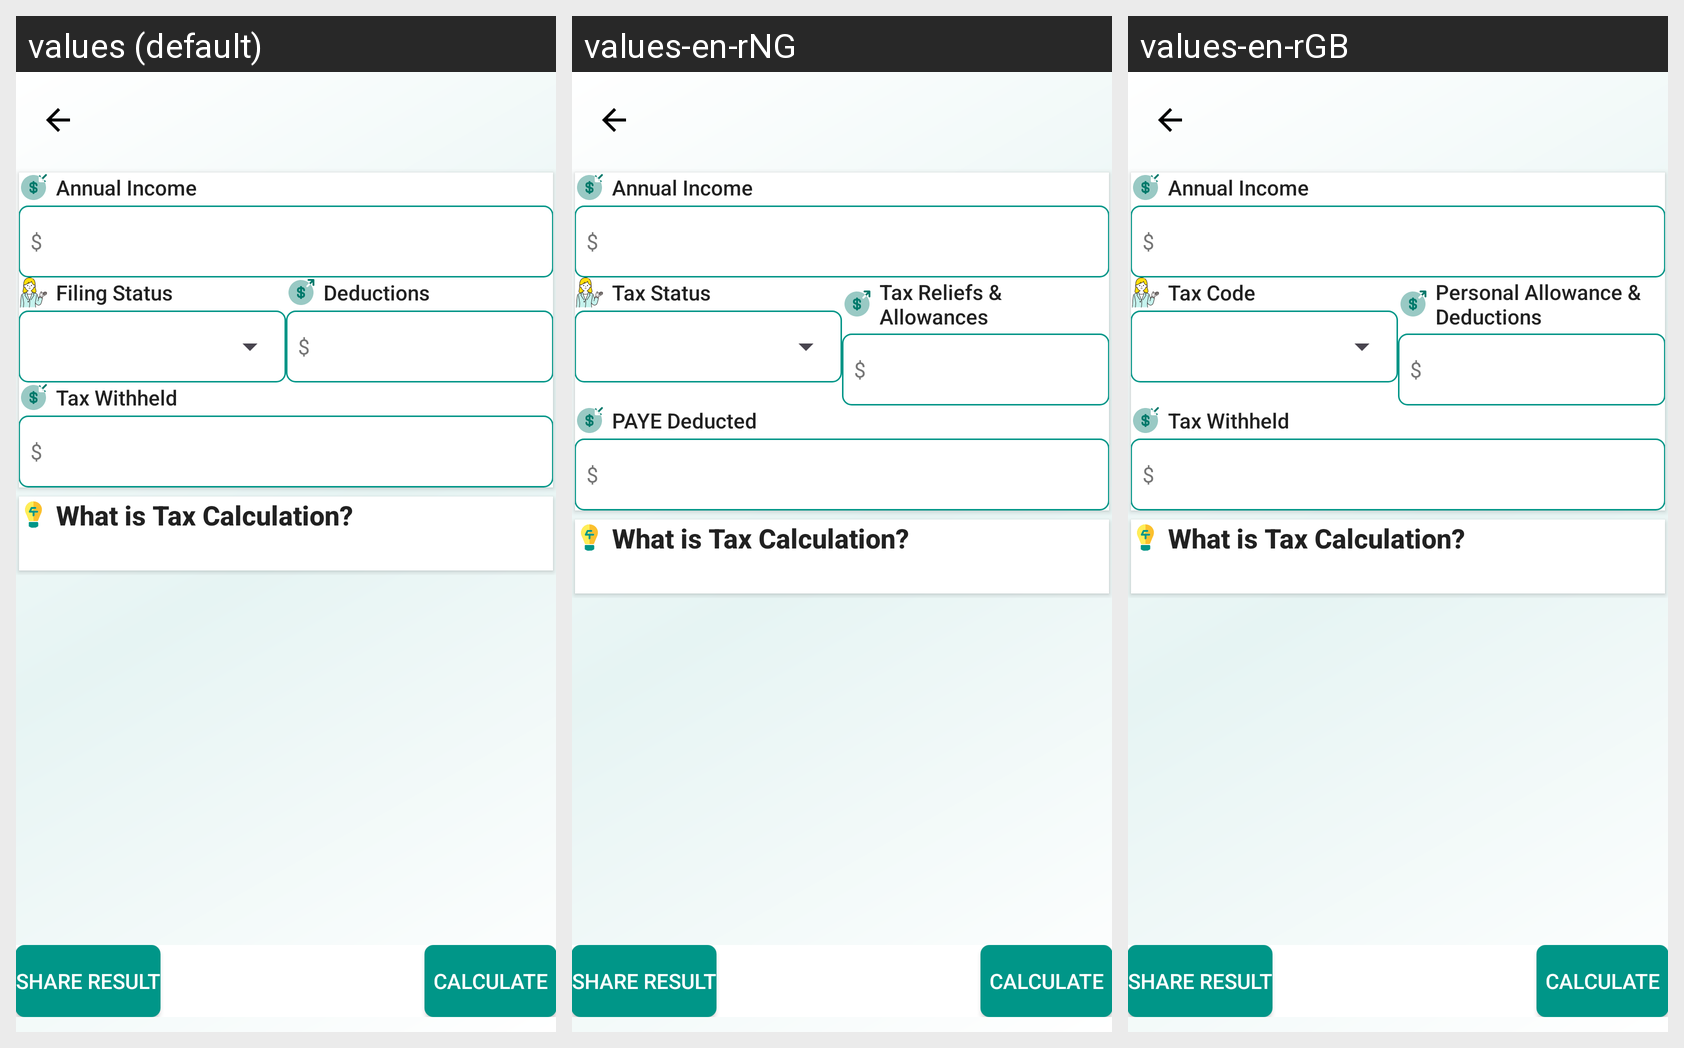

Strings drawn on this Android screen and how each of the app's shown locales translates them:
Android screen res/layout/activity_tax_calculator.xml rendered under 3 locales, left to right: values (default), values-en-rNG, values-en-rGB. Device: Nexus 5 (rendered at 1080×1920; each locale shown at half size, 540×960, under a caption strip naming it); theme AppTheme.
Other locales in the repository, not shown: values-en-rAU, values-en-rCA, values-en-rUS.
Strings drawn on this screen, with the default value and each locale's value (text and hints the layout hard-codes, and strings that could not be matched under every locale, appear in the picture but are not listed):

annual_income
  values: Annual Income
  values-en-rNG: Annual Income  [not translated; the default value is used]
  values-en-rGB: Annual Income  [not translated; the default value is used]

dollar
  values: $
  values-en-rNG: $  [not translated; the default value is used]
  values-en-rGB: $  [not translated; the default value is used]

filing_status
  values: Filing Status
  values-en-rNG: Tax Status
  values-en-rGB: Tax Code

deductions
  values: Deductions
  values-en-rNG: Tax Reliefs & Allowances
  values-en-rGB: Personal Allowance & Deductions

tax_withheld
  values: Tax Withheld
  values-en-rNG: PAYE Deducted
  values-en-rGB: Tax Withheld  [not translated; the default value is used]

tax_title
  values: What is Tax Calculation?
  values-en-rNG: What is Tax Calculation?  [not translated; the default value is used]
  values-en-rGB: What is Tax Calculation?  [not translated; the default value is used]

share_result
  values: SHARE RESULT
  values-en-rNG: SHARE RESULT  [not translated; the default value is used]
  values-en-rGB: SHARE RESULT  [not translated; the default value is used]

calculate
  values: CALCULATE
  values-en-rNG: CALCULATE  [not translated; the default value is used]
  values-en-rGB: CALCULATE  [not translated; the default value is used]
